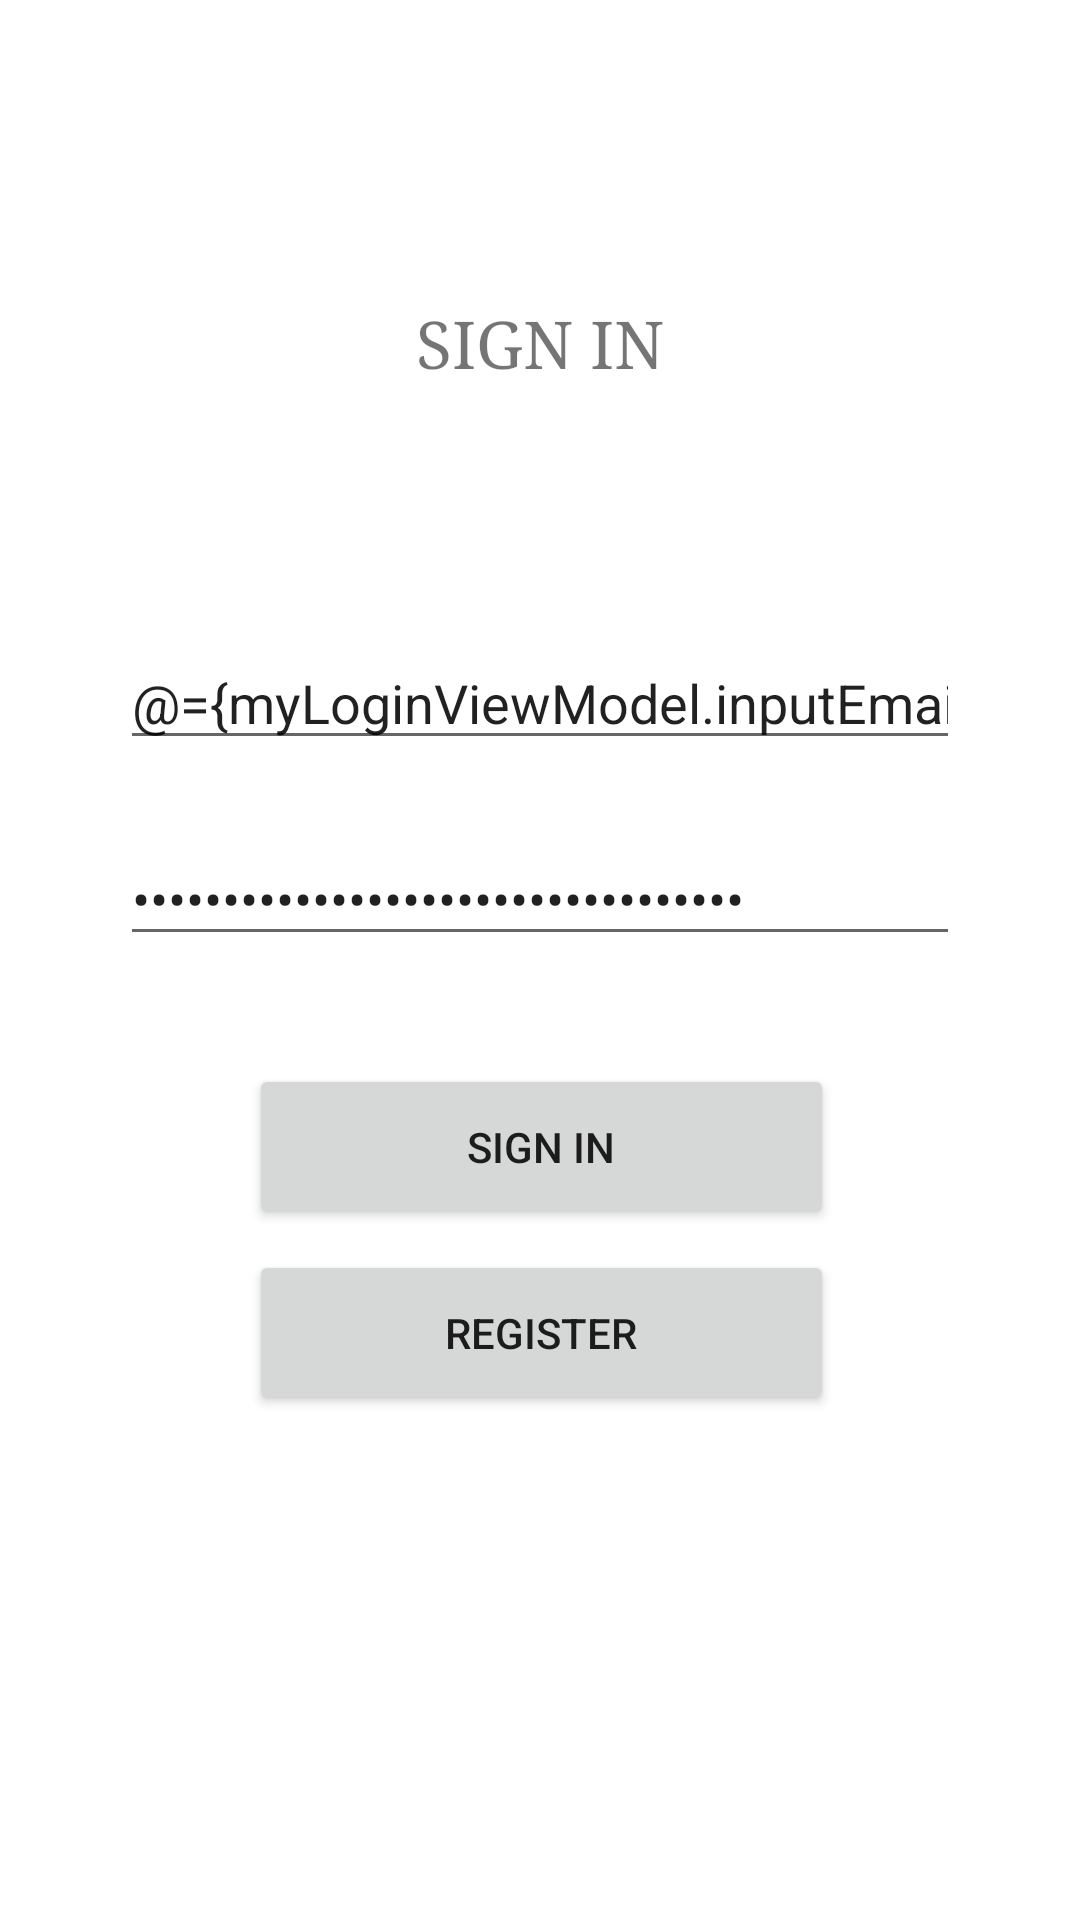

Write the Android layout XML for this screen, with the resource values it uses.
<!-- AndroidManifest.xml: application theme Theme.KotlinLearnerEnrollment -->
<!-- res/layout/fragment_login.xml -->
<?xml version="1.0" encoding="utf-8"?>
<layout   xmlns:android="http://schemas.android.com/apk/res/android"
    xmlns:app="http://schemas.android.com/apk/res-auto"
    xmlns:tools="http://schemas.android.com/tools">

    <data>
        <variable
            name="myLoginViewModel"
            type="clever.arinda.kotlinlearnerenrollment.ui.login.LoginViewModel" />
    </data>

    <androidx.constraintlayout.widget.ConstraintLayout
        android:id="@+id/container"
        android:layout_width="match_parent"
        android:layout_height="match_parent"
        android:paddingLeft="@dimen/fragment_horizontal_margin"
        android:paddingTop="@dimen/fragment_vertical_margin"
        android:paddingRight="@dimen/fragment_horizontal_margin"
        android:paddingBottom="@dimen/fragment_vertical_margin"
        tools:context=".ui.login.LoginFragment">

    <EditText
        android:id="@+id/username"
        android:layout_width="0dp"
        android:layout_height="wrap_content"
        android:layout_marginStart="24dp"
        android:layout_marginTop="196dp"
        android:layout_marginEnd="24dp"
        android:text="@={myLoginViewModel.inputEmail}"
        android:hint="@string/prompt_email"
        android:inputType="textEmailAddress"
        android:selectAllOnFocus="true"
        app:layout_constraintEnd_toEndOf="parent"
        app:layout_constraintStart_toStartOf="parent"
        app:layout_constraintTop_toTopOf="parent" />

    <Button
        android:id="@+id/btn_register"
        android:layout_width="195dp"
        android:layout_height="55dp"
        android:layout_gravity="start"
        android:layout_marginStart="48dp"
        android:layout_marginEnd="48dp"
        android:layout_marginBottom="64dp"
        android:enabled="true"
        android:text="@string/action_register"
        app:layout_constraintBottom_toBottomOf="parent"
        app:layout_constraintEnd_toEndOf="parent"
        app:layout_constraintHorizontal_bias="0.516"
        app:layout_constraintStart_toStartOf="parent"
        app:layout_constraintTop_toBottomOf="@+id/login_now"
        app:layout_constraintVertical_bias="0.075" />

    <Button
        android:id="@+id/login_now"
        android:layout_width="195dp"
        android:layout_height="55dp"
        android:layout_gravity="start"
        android:layout_marginStart="48dp"
        android:layout_marginTop="16dp"
        android:layout_marginEnd="48dp"
        android:layout_marginBottom="64dp"
        android:enabled="true"
        android:text="@string/action_sign_in_short"
        app:layout_constraintBottom_toBottomOf="parent"
        app:layout_constraintEnd_toEndOf="parent"
        app:layout_constraintHorizontal_bias="0.516"
        app:layout_constraintStart_toStartOf="parent"
        app:layout_constraintTop_toBottomOf="@+id/password"
        app:layout_constraintVertical_bias="0.118" />

        <EditText
            android:id="@+id/password"
            android:layout_width="0dp"
            android:layout_height="wrap_content"
            android:layout_marginStart="24dp"
            android:layout_marginTop="24dp"
            android:layout_marginEnd="24dp"
            android:text="@={myLoginViewModel.inputPassword}"
            android:hint="@string/prompt_password"
            android:imeActionLabel="@string/action_sign_in_short"
            android:imeOptions="actionDone"
            android:inputType="textPassword"
            android:selectAllOnFocus="true"
            app:layout_constraintEnd_toEndOf="parent"
            app:layout_constraintHorizontal_bias="1.0"
            app:layout_constraintStart_toStartOf="parent"
            app:layout_constraintTop_toBottomOf="@+id/username" />

    <TextView
        android:id="@+id/imageView3"
        android:layout_width="199dp"
        android:layout_height="71dp"
        android:gravity="center"
        android:fontFamily="serif"
        android:textSize="@dimen/margin_small"
        android:text="@string/action_sign_in_short"
        app:layout_constraintBottom_toTopOf="@+id/username"
        app:layout_constraintEnd_toEndOf="parent"
        app:layout_constraintStart_toStartOf="parent"
        app:layout_constraintTop_toTopOf="parent" />

</androidx.constraintlayout.widget.ConstraintLayout>
</layout>
<!-- resources referenced by this layout -->
<resources>
  <dimen name="fragment_horizontal_margin">16dp</dimen>
  <dimen name="fragment_vertical_margin">16dp</dimen>
  <dimen name="margin_small">22dp</dimen>
  <string name="action_register">REGISTER</string>
  <string name="action_sign_in_short">SIGN IN</string>
  <string name="prompt_email">Enter Email Address</string>
  <string name="prompt_password">Enter Password</string>
  <style name="Theme.KotlinLearnerEnrollment" parent="Theme.MaterialComponents.DayNight.DarkActionBar">
          
          <item name="colorPrimary">@color/purple_500</item>
          <item name="colorPrimaryVariant">@color/purple_700</item>
          <item name="colorOnPrimary">@color/white</item>
          
          <item name="colorSecondary">@color/teal_200</item>
          <item name="colorSecondaryVariant">@color/teal_700</item>
          <item name="colorOnSecondary">@color/black</item>
          
          <item name="android:statusBarColor" tools:targetApi="l">?attr/colorPrimaryVariant</item>
          
      </style>
  <!-- not gathered from this repository: default colours our renderer supplied (Android Studio template values) -->
  <color name="purple_500">#FF6200EE</color>
  <color name="purple_700">#FF3700B3</color>
  <color name="teal_200">#FF03DAC5</color>
  <color name="teal_700">#FF018786</color>
  <color name="black">#FF000000</color>
  <color name="white">#FFFFFFFF</color>
</resources>
